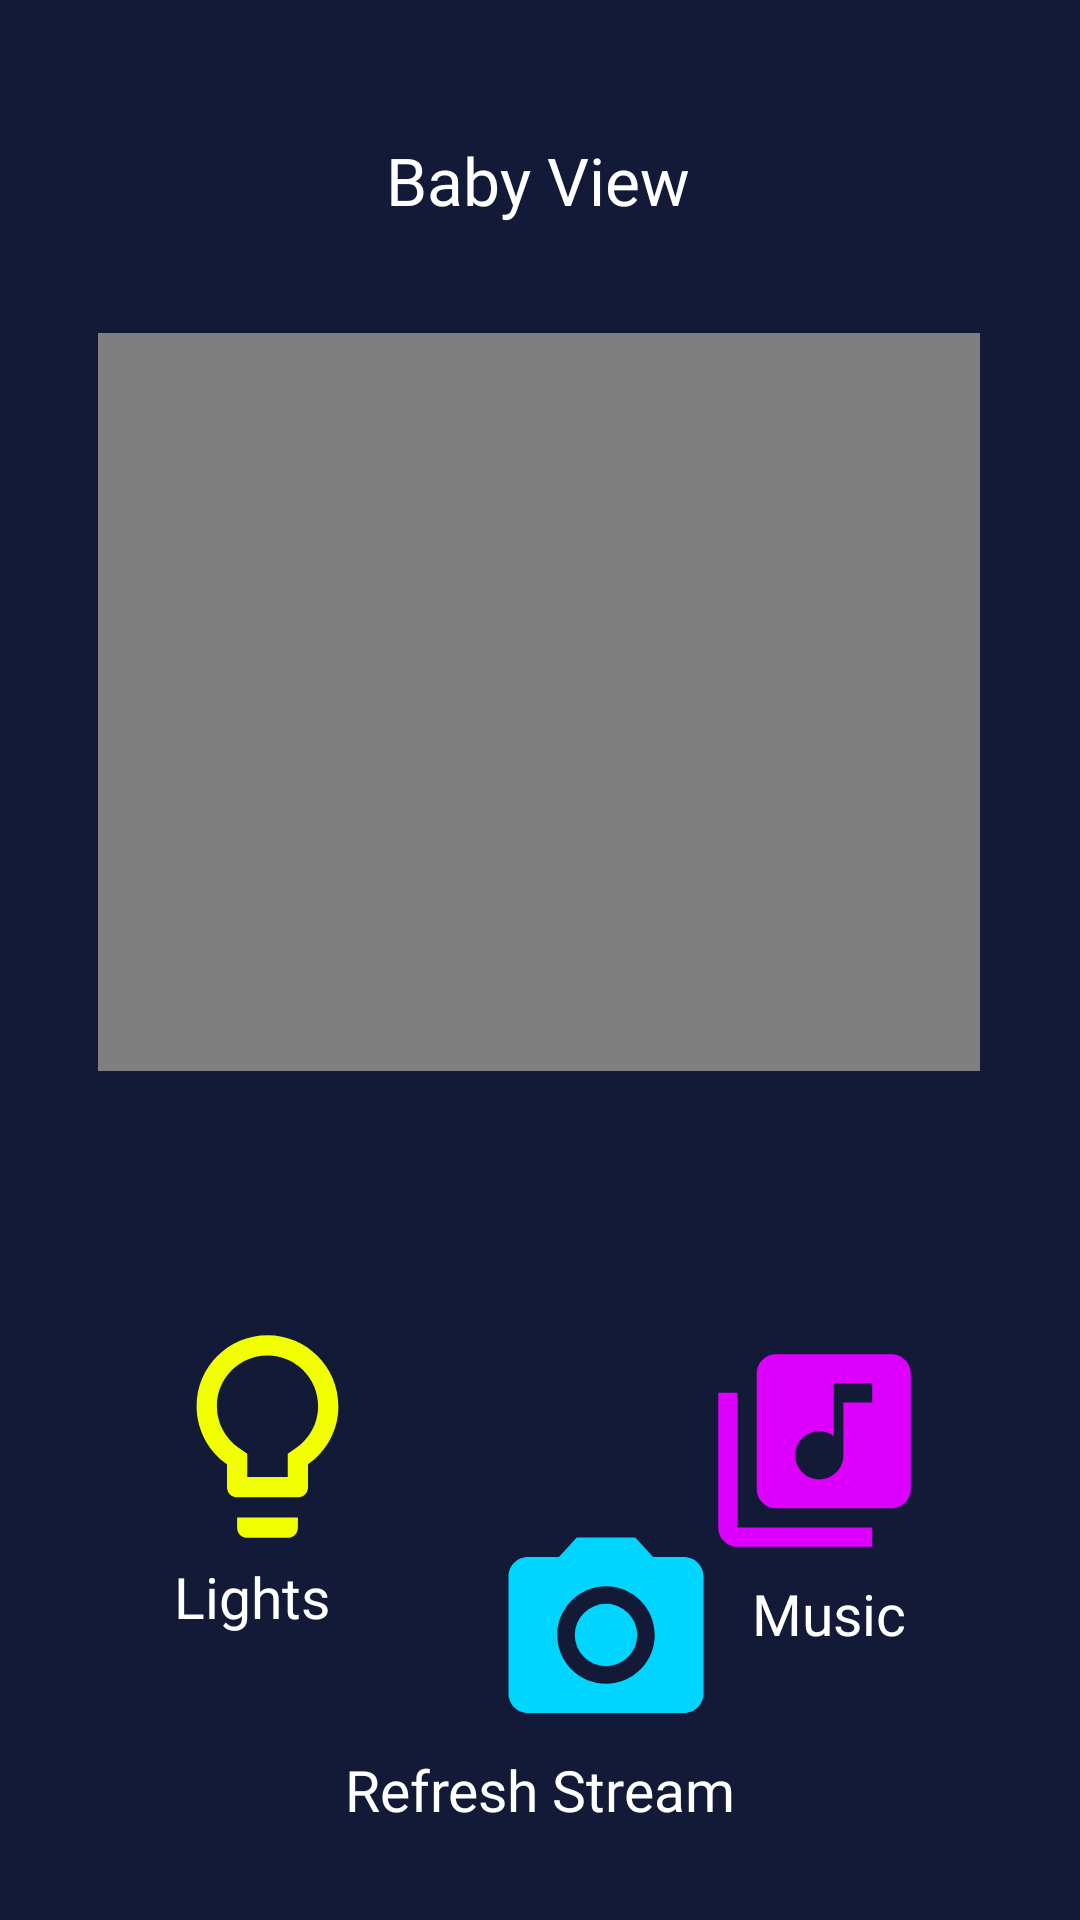

This screen was rendered from an Android layout file. Write that file and the resources it references.
<!-- AndroidManifest.xml: application theme AppTheme.Launcher -->
<!-- res/layout/activity_lumi__monitor2.xml -->
<?xml version="1.0" encoding="utf-8"?>
<androidx.constraintlayout.widget.ConstraintLayout xmlns:android="http://schemas.android.com/apk/res/android"
    xmlns:app="http://schemas.android.com/apk/res-auto"
    xmlns:tools="http://schemas.android.com/tools"
    android:layout_width="match_parent"
    android:layout_height="match_parent"
    android:background="#121a38"
    tools:context=".MainActivity">


    <ImageView
        android:id="@+id/goToLight"
        android:layout_width="111dp"
        android:layout_height="81dp"
        android:layout_marginStart="32dp"
        android:layout_marginTop="104dp"
        app:layout_constraintBottom_toTopOf="@+id/LightsText"
        app:layout_constraintEnd_toStartOf="@+id/goToMusic"
        app:layout_constraintHorizontal_bias="0.024"
        app:layout_constraintStart_toStartOf="parent"
        app:layout_constraintTop_toBottomOf="@+id/videoView"
        app:layout_constraintVertical_bias="1.0"
        app:srcCompat="@drawable/ic_lightbulb_yellow" />

    <ImageView
        android:id="@+id/goToMusic"
        android:layout_width="113dp"
        android:layout_height="77dp"
        android:layout_marginBottom="3dp"
        android:layout_marginEnd="32dp"
        android:layout_marginTop="102dp"
        app:layout_constraintBottom_toTopOf="@+id/MusicText"
        app:layout_constraintEnd_toEndOf="parent"
        app:layout_constraintTop_toBottomOf="@+id/videoView"
        app:layout_constraintVertical_bias="1.0"
        app:srcCompat="@drawable/ic_library_music_purp" />


    <ImageView
        android:id="@+id/takePicture"
        android:layout_width="116dp"
        android:layout_height="78dp"
        android:layout_marginStart="144dp"
        android:layout_marginBottom="88dp"
        app:layout_constraintBottom_toBottomOf="parent"
        app:layout_constraintStart_toStartOf="parent"
        app:layout_constraintTop_toBottomOf="@+id/LightsText"
        app:layout_constraintVertical_bias="0.573"
        app:srcCompat="@drawable/ic_local_see_liblue" />

    <TextView
        android:id="@+id/PictureText"
        android:layout_width="wrap_content"
        android:layout_height="wrap_content"
        android:fontFamily="@font/allerta"
        android:text="@string/ptt"
        android:textAppearance="@style/TextAppearance.AppCompat.Large"
        android:textColor="#ffffff"
        android:textSize="19sp"
        app:layout_constraintBottom_toBottomOf="parent"
        app:layout_constraintLeft_toLeftOf="parent"
        app:layout_constraintRight_toRightOf="parent"
        app:layout_constraintTop_toTopOf="parent"
        app:layout_constraintVertical_bias="0.95" />

    <TextView
        android:id="@+id/MusicText"
        android:layout_width="117dp"
        android:layout_height="23dp"
        android:fontFamily="@font/allerta"
        android:text="@string/music"
        android:textAlignment="center"
        android:textAppearance="@style/TextAppearance.AppCompat.Large"
        android:textColor="#ffffff"
        android:textSize="19sp"
        app:layout_constraintBottom_toBottomOf="parent"
        app:layout_constraintHorizontal_bias="0.897"
        app:layout_constraintLeft_toLeftOf="parent"
        app:layout_constraintRight_toRightOf="parent"
        app:layout_constraintTop_toTopOf="parent"
        app:layout_constraintVertical_bias="0.851" />

    <TextView
        android:id="@+id/LightsText"
        android:layout_width="110dp"
        android:layout_height="29dp"
        android:fontFamily="@font/allerta"
        android:text="@string/lights"
        android:textAlignment="center"
        android:textAppearance="@style/TextAppearance.AppCompat.Large"
        android:textColor="#ffffff"
        android:textSize="19sp"
        app:layout_constraintBottom_toBottomOf="parent"
        app:layout_constraintHorizontal_bias="0.116"
        app:layout_constraintLeft_toLeftOf="parent"
        app:layout_constraintRight_toRightOf="parent"
        app:layout_constraintTop_toTopOf="parent"
        app:layout_constraintVertical_bias="0.85" />

    <TextView
        android:id="@+id/BabyViewText"
        android:layout_width="wrap_content"
        android:layout_height="wrap_content"
        android:fontFamily="@font/allerta"
        android:text="@string/babyView"
        android:textAppearance="@style/TextAppearance.AppCompat.Large"
        android:textColor="#ffffff"
        app:layout_constraintBottom_toBottomOf="parent"
        app:layout_constraintHorizontal_bias="0.498"
        app:layout_constraintLeft_toLeftOf="parent"
        app:layout_constraintRight_toRightOf="parent"
        app:layout_constraintTop_toTopOf="parent"
        app:layout_constraintVertical_bias="0.074" />

    <VideoView
        android:id="@+id/videoView"
        android:layout_width="294dp"
        android:layout_height="246dp"
        app:layout_constraintBottom_toBottomOf="parent"
        app:layout_constraintHorizontal_bias="0.496"
        app:layout_constraintLeft_toLeftOf="parent"
        app:layout_constraintRight_toRightOf="parent"
        app:layout_constraintTop_toTopOf="parent"
        app:layout_constraintVertical_bias="0.282" />

</androidx.constraintlayout.widget.ConstraintLayout>
<!-- resources referenced by this layout -->
<resources>
  <!-- drawable ic_library_music_purp (drawable) -->
  <vector android:height="24dp" android:tint="#DD00FF"
      android:viewportHeight="24.0" android:viewportWidth="24.0"
      android:width="24dp" xmlns:android="http://schemas.android.com/apk/res/android">
      <path android:fillColor="#FF000000" android:pathData="M20,2L8,2c-1.1,0 -2,0.9 -2,2v12c0,1.1 0.9,2 2,2h12c1.1,0 2,-0.9 2,-2L22,4c0,-1.1 -0.9,-2 -2,-2zM18,7h-3v5.5c0,1.38 -1.12,2.5 -2.5,2.5S10,13.88 10,12.5s1.12,-2.5 2.5,-2.5c0.57,0 1.08,0.19 1.5,0.51L14,5h4v2zM4,6L2,6v14c0,1.1 0.9,2 2,2h14v-2L4,20L4,6z"/>
  </vector>
  <!-- drawable ic_lightbulb_yellow (drawable) -->
  <vector android:height="24dp" android:tint="#F2FF00"
      android:viewportHeight="24.0" android:viewportWidth="24.0"
      android:width="24dp" xmlns:android="http://schemas.android.com/apk/res/android">
      <path android:fillColor="#FF000000" android:pathData="M9,21c0,0.55 0.45,1 1,1h4c0.55,0 1,-0.45 1,-1v-1L9,20v1zM12,2C8.14,2 5,5.14 5,9c0,2.38 1.19,4.47 3,5.74L8,17c0,0.55 0.45,1 1,1h6c0.55,0 1,-0.45 1,-1v-2.26c1.81,-1.27 3,-3.36 3,-5.74 0,-3.86 -3.14,-7 -7,-7zM14.85,13.1l-0.85,0.6L14,16h-4v-2.3l-0.85,-0.6C7.8,12.16 7,10.63 7,9c0,-2.76 2.24,-5 5,-5s5,2.24 5,5c0,1.63 -0.8,3.16 -2.15,4.1z"/>
  </vector>
  <!-- drawable ic_local_see_liblue (drawable) -->
  <vector android:height="24dp" android:tint="#00D5FF"
      android:viewportHeight="24.0" android:viewportWidth="24.0"
      android:width="24dp" xmlns:android="http://schemas.android.com/apk/res/android">
      <path android:fillColor="#FF000000" android:pathData="M12,12m-3.2,0a3.2,3.2 0,1 1,6.4 0a3.2,3.2 0,1 1,-6.4 0"/>
      <path android:fillColor="#FF000000" android:pathData="M9,2L7.17,4L4,4c-1.1,0 -2,0.9 -2,2v12c0,1.1 0.9,2 2,2h16c1.1,0 2,-0.9 2,-2L22,6c0,-1.1 -0.9,-2 -2,-2h-3.17L15,2L9,2zM12,17c-2.76,0 -5,-2.24 -5,-5s2.24,-5 5,-5 5,2.24 5,5 -2.24,5 -5,5z"/>
  </vector>
  <string name="babyView">Baby View</string>
  <string name="lights">Lights</string>
  <string name="music">Music</string>
  <string name="ptt">Refresh Stream</string>
  <style name="AppTheme.Launcher">
          <item name="android:windowBackground">@drawable/launch_screen</item>
      </style>
  <!-- drawable launch_screen (drawable) -->
  <?xml version="1.0" encoding="utf-8"?>
  <layer-list xmlns:android="http://schemas.android.com/apk/res/android" android:opacity="opaque">
  
      
      <item android:drawable="@android:color/white"/>
  
      
      <item>
  
          <bitmap
              android:src="@drawable/launch_image"
              android:gravity="center"/>
  
      </item>
  
  </layer-list>
  <!-- drawable launch_image: jpg bitmap (drawable, 211482 bytes) -->
</resources>
